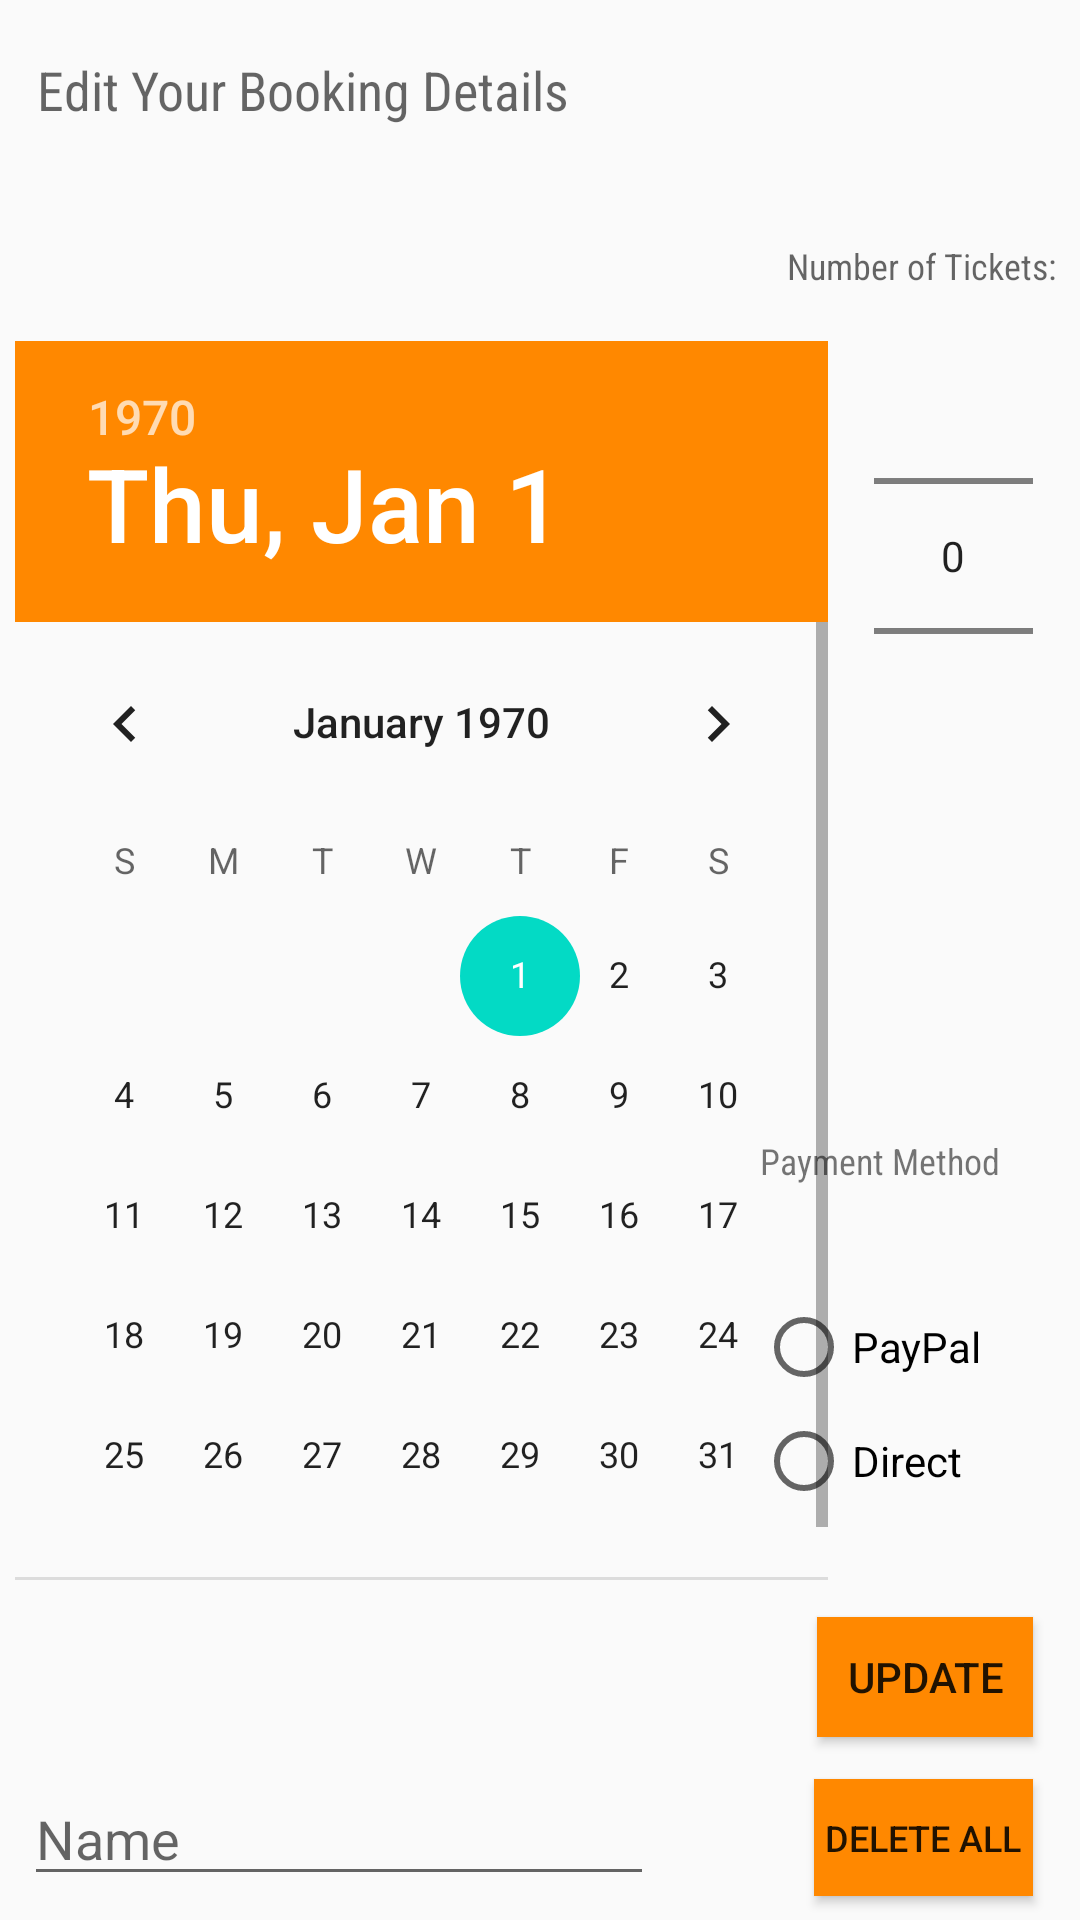

Android layout source for this screen:
<!-- AndroidManifest.xml: application theme AppTheme -->
<!-- res/layout/edit_booking_layout.xml -->
<?xml version="1.0" encoding="utf-8"?>
<android.support.constraint.ConstraintLayout xmlns:android="http://schemas.android.com/apk/res/android"
    xmlns:app="http://schemas.android.com/apk/res-auto"
    xmlns:tools="http://schemas.android.com/tools"
    android:orientation="vertical"
    android:layout_width="match_parent"
    android:layout_height="match_parent">

    <DatePicker
        android:id="@+id/editable_date"
        android:layout_width="271dp"
        android:layout_height="413dp"


        android:layout_marginBottom="8dp"
        android:layout_marginLeft="5dp"
        android:layout_marginTop="8dp"
        android:headerBackground="@android:color/holo_orange_dark"
        app:layout_constraintBottom_toBottomOf="parent"
        app:layout_constraintLeft_toLeftOf="parent"
        app:layout_constraintTop_toTopOf="parent" />

    <TextView
        android:id="@+id/numberOfTickets"
        android:layout_width="wrap_content"
        android:layout_height="wrap_content"
        android:layout_marginBottom="8dp"
        android:layout_marginLeft="8dp"
        android:layout_marginRight="8dp"
        android:layout_marginTop="8dp"
        android:fontFamily="sans-serif-condensed"
        android:text="@string/amountOfTickets"
        android:textAppearance="@android:style/TextAppearance.Small"
        android:textSize="12sp"
        app:layout_constraintBottom_toBottomOf="parent"
        app:layout_constraintHorizontal_bias="1.0"
        app:layout_constraintLeft_toLeftOf="parent"
        app:layout_constraintRight_toRightOf="parent"
        app:layout_constraintTop_toTopOf="parent"
        app:layout_constraintVertical_bias="0.119" />

    <NumberPicker
        android:id="@+id/editable_amount"
        android:layout_width="53dp"
        android:layout_height="158dp"
        android:layout_alignEnd="@+id/bookButton"
        android:layout_alignTop="@+id/paymentMethod"
        android:layout_marginBottom="8dp"
        android:layout_marginLeft="8dp"
        android:layout_marginRight="8dp"
        android:layout_marginTop="8dp"
        android:layout_weight="1"
        app:layout_constraintBottom_toBottomOf="parent"
        app:layout_constraintHorizontal_bias="0.974"
        app:layout_constraintLeft_toLeftOf="parent"
        app:layout_constraintRight_toRightOf="parent"
        app:layout_constraintTop_toTopOf="parent"
        app:layout_constraintVertical_bias="0.211" />


    <RadioGroup
        android:id="@+id/editable_method"
        android:layout_width="100dp"
        android:layout_height="84dp"
        android:layout_alignParentStart="true"
        android:layout_below="@+id/bookButton"
        android:layout_marginBottom="8dp"
        android:layout_marginLeft="8dp"
        android:layout_marginRight="8dp"
        android:layout_marginTop="8dp"
        android:layout_toStartOf="@+id/amountPicker"
        android:weightSum="1"
        app:layout_constraintBottom_toBottomOf="parent"
        app:layout_constraintHorizontal_bias="1.0"
        app:layout_constraintLeft_toLeftOf="parent"
        app:layout_constraintRight_toRightOf="parent"
        app:layout_constraintTop_toTopOf="parent"
        app:layout_constraintVertical_bias="0.776">

        <RadioButton
            android:id="@+id/PayPal"
            android:layout_width="wrap_content"
            android:layout_height="44dp"
            android:checked="false"
            android:text="@string/paypal" />

        <RadioButton
            android:id="@+id/Direct"
            android:layout_width="wrap_content"
            android:layout_height="wrap_content"
            android:checked="false"
            android:text="@string/direct" />

    </RadioGroup>

    <TextView
        android:id="@+id/paymentMethod"
        android:layout_width="wrap_content"
        android:layout_height="wrap_content"
        android:layout_marginBottom="8dp"
        android:layout_marginLeft="8dp"
        android:layout_marginRight="8dp"
        android:layout_marginTop="8dp"
        android:fontFamily="sans-serif-condensed"
        android:text="@string/paymentType"
        android:textSize="12sp"
        app:layout_constraintBottom_toBottomOf="parent"
        app:layout_constraintHorizontal_bias="0.929"
        app:layout_constraintLeft_toLeftOf="parent"
        app:layout_constraintRight_toRightOf="parent"
        app:layout_constraintTop_toTopOf="parent"
        app:layout_constraintVertical_bias="0.61" />

    <EditText
        android:id="@+id/editable_item"
        android:layout_width="wrap_content"
        android:layout_height="wrap_content"
        android:layout_marginBottom="8dp"
        android:layout_marginLeft="8dp"
        android:layout_marginRight="8dp"
        android:layout_marginTop="8dp"
        android:ems="10"
        android:hint="Name"
        android:inputType="textPersonName"
        app:layout_constraintBottom_toBottomOf="parent"
        app:layout_constraintLeft_toLeftOf="parent"
        app:layout_constraintRight_toLeftOf="@+id/bookButton"
        app:layout_constraintTop_toBottomOf="@+id/Datepick"
        app:layout_constraintHorizontal_bias="0.0"
        app:layout_constraintVertical_bias="0.434" />

    <Button
        android:id="@+id/updateButton"
        android:layout_width="72dp"
        android:layout_height="40dp"
        android:background="@android:color/holo_orange_dark"
        android:text="@string/updateButton"
        android:layout_marginRight="8dp"
        app:layout_constraintRight_toRightOf="parent"
        app:layout_constraintBottom_toBottomOf="parent"
        android:layout_marginBottom="8dp"
        android:layout_marginLeft="8dp"
        app:layout_constraintLeft_toLeftOf="parent"
        app:layout_constraintTop_toTopOf="parent"
        android:layout_marginTop="8dp"
        app:layout_constraintHorizontal_bias="0.972"
        app:layout_constraintVertical_bias="0.909" />

    <TextView
        android:id="@+id/editBookingTitle"
        android:layout_width="wrap_content"
        android:layout_height="wrap_content"
        android:layout_marginBottom="8dp"
        android:layout_marginLeft="8dp"
        android:layout_marginRight="8dp"
        android:layout_marginTop="8dp"
        android:fontFamily="sans-serif-condensed"
        android:text="@string/editBookingTitle"
        android:textAppearance="@style/TextAppearance.AppCompat.Medium"
        android:textColor="@color/common_google_signin_btn_text_dark_focused"
        app:layout_constraintBottom_toBottomOf="parent"
        app:layout_constraintHorizontal_bias="0.025"
        app:layout_constraintLeft_toLeftOf="parent"
        app:layout_constraintRight_toRightOf="parent"
        app:layout_constraintTop_toTopOf="parent"
        app:layout_constraintVertical_bias="0.016" />

    <Button
        android:id="@+id/deleteDataButton"
        android:layout_width="73dp"
        android:layout_height="39dp"
        android:layout_alignParentEnd="true"
        android:layout_alignParentTop="true"
        android:background="@android:color/holo_orange_dark"
        android:text="@string/deleteDataButton"
        android:textAlignment="center"
        android:textSize="12sp"
        app:layout_constraintTop_toTopOf="parent"
        android:layout_marginTop="8dp"
        app:layout_constraintBottom_toBottomOf="parent"
        android:layout_marginBottom="8dp"
        android:layout_marginLeft="8dp"
        app:layout_constraintLeft_toLeftOf="parent"
        android:layout_marginRight="8dp"
        app:layout_constraintRight_toRightOf="parent"
        app:layout_constraintVertical_bias="1.0"
        app:layout_constraintHorizontal_bias="0.972" />


</android.support.constraint.ConstraintLayout>
<!-- resources referenced by this layout -->
<resources>
  <string name="amountOfTickets">Number of Tickets:</string>
  <string name="deleteDataButton">Delete All</string>
  <string name="direct">Direct</string>
  <string name="editBookingTitle">Edit Your Booking Details</string>
  <string name="paymentType">Payment Method</string>
  <string name="paypal">PayPal</string>
  <string name="updateButton">Update</string>
  <style name="AppTheme" parent="Theme.AppCompat.Light.DarkActionBar">
          
          <item name="colorPrimary">@color/colorPrimary</item>
          <item name="colorPrimaryDark">@color/colorPrimaryDark</item>
          <item name="colorAccent">@color/colorAccent</item>
      </style>
  <!-- not gathered from this repository: default colours our renderer supplied (Android Studio template values) -->
  <color name="colorPrimary">#FF6200EE</color>
  <color name="colorPrimaryDark">#FF3700B3</color>
  <color name="colorAccent">#FF03DAC5</color>
</resources>
